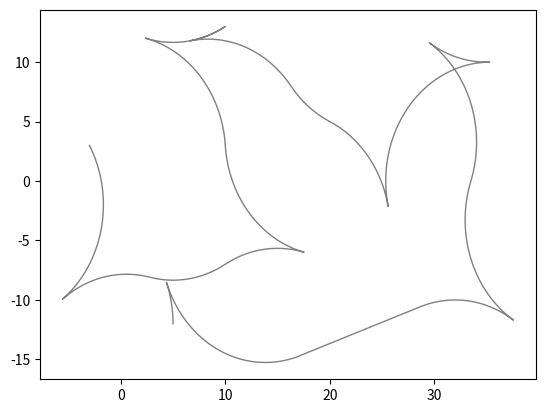

Reproduce this figure in Python. (Note: this script raises an exception after producing the figure.)
import math
import numpy as np
import matplotlib.pyplot as plt

#import draw

# parameters initiation
STEP_SIZE = 0.2
MAX_LENGTH = 1000.0
PI = math.pi


# class for PATH element
class PATH:
    def __init__(self, lengths, ctypes, L, x, y, yaw, directions):
        self.lengths = lengths  # lengths of each part of path (+: forward, -: backward) [float]
        self.ctypes = ctypes  # type of each part of the path [string]
        self.L = L  # total path length [float]
        self.x = x  # final x positions [m]
        self.y = y  # final y positions [m]
        self.yaw = yaw  # final yaw angles [rad]
        self.directions = directions  # forward: 1, backward:-1


def calc_optimal_path(sx, sy, syaw, gx, gy, gyaw, maxc, step_size=STEP_SIZE):
    paths = calc_all_paths(sx, sy, syaw, gx, gy, gyaw, maxc, step_size=step_size)

    minL = paths[0].L
    mini = 0

    for i in range(len(paths)):
        if paths[i].L <= minL:
            minL, mini = paths[i].L, i

    return paths[mini]


def calc_all_paths(sx, sy, syaw, gx, gy, gyaw, maxc, step_size=STEP_SIZE):
    q0 = [sx, sy, syaw]
    q1 = [gx, gy, gyaw]

    paths = generate_path(q0, q1, maxc)

    for path in paths:
        x, y, yaw, directions = \
            generate_local_course(path.L, path.lengths,
                                  path.ctypes, maxc, step_size * maxc)

        # convert global coordinate
        path.x = [math.cos(-q0[2]) * ix + math.sin(-q0[2]) * iy + q0[0] for (ix, iy) in zip(x, y)]
        path.y = [-math.sin(-q0[2]) * ix + math.cos(-q0[2]) * iy + q0[1] for (ix, iy) in zip(x, y)]
        path.yaw = [pi_2_pi(iyaw + q0[2]) for iyaw in yaw]
        path.directions = directions
        path.lengths = [l / maxc for l in path.lengths]
        path.L = path.L / maxc

    return paths


def set_path(paths, lengths, ctypes):
    path = PATH([], [], 0.0, [], [], [], [])
    path.ctypes = ctypes
    path.lengths = lengths

    # check same path exist
    for path_e in paths:
        if path_e.ctypes == path.ctypes:
            if sum([x - y for x, y in zip(path_e.lengths, path.lengths)]) <= 0.01:
                return paths  # not insert path

    path.L = sum([abs(i) for i in lengths])

    if path.L >= MAX_LENGTH:
        return paths

    assert path.L >= 0.01
    paths.append(path)

    return paths


def LSL(x, y, phi):
    u, t = R(x - math.sin(phi), y - 1.0 + math.cos(phi))

    if t >= 0.0:
        v = M(phi - t)
        if v >= 0.0:
            return True, t, u, v

    return False, 0.0, 0.0, 0.0


def LSR(x, y, phi):
    u1, t1 = R(x + math.sin(phi), y - 1.0 - math.cos(phi))
    u1 = u1 ** 2

    if u1 >= 4.0:
        u = math.sqrt(u1 - 4.0)
        theta = math.atan2(2.0, u)
        t = M(t1 + theta)
        v = M(t - phi)

        if t >= 0.0 and v >= 0.0:
            return True, t, u, v

    return False, 0.0, 0.0, 0.0


def LRL(x, y, phi):
    u1, t1 = R(x - math.sin(phi), y - 1.0 + math.cos(phi))

    if u1 <= 4.0:
        u = -2.0 * math.asin(0.25 * u1)
        t = M(t1 + 0.5 * u + PI)
        v = M(phi - t + u)

        if t >= 0.0 and u <= 0.0:
            return True, t, u, v

    return False, 0.0, 0.0, 0.0


def SCS(x, y, phi, paths):
    flag, t, u, v = SLS(x, y, phi)

    if flag:
        paths = set_path(paths, [t, u, v], ["S", "L", "S"])

    flag, t, u, v = SLS(x, -y, -phi)
    if flag:
        paths = set_path(paths, [t, u, v], ["S", "R", "S"])

    return paths


def SLS(x, y, phi):
    phi = M(phi)

    if y > 0.0 and 0.0 < phi < PI * 0.99:
        xd = -y / math.tan(phi) + x
        t = xd - math.tan(phi / 2.0)
        u = phi
        v = math.sqrt((x - xd) ** 2 + y ** 2) - math.tan(phi / 2.0)
        return True, t, u, v
    elif y < 0.0 and 0.0 < phi < PI * 0.99:
        xd = -y / math.tan(phi) + x
        t = xd - math.tan(phi / 2.0)
        u = phi
        v = -math.sqrt((x - xd) ** 2 + y ** 2) - math.tan(phi / 2.0)
        return True, t, u, v

    return False, 0.0, 0.0, 0.0


def CSC(x, y, phi, paths):
    flag, t, u, v = LSL(x, y, phi)
    if flag:
        paths = set_path(paths, [t, u, v], ["L", "S", "L"])

    flag, t, u, v = LSL(-x, y, -phi)
    if flag:
        paths = set_path(paths, [-t, -u, -v], ["L", "S", "L"])

    flag, t, u, v = LSL(x, -y, -phi)
    if flag:
        paths = set_path(paths, [t, u, v], ["R", "S", "R"])

    flag, t, u, v = LSL(-x, -y, phi)
    if flag:
        paths = set_path(paths, [-t, -u, -v], ["R", "S", "R"])

    flag, t, u, v = LSR(x, y, phi)
    if flag:
        paths = set_path(paths, [t, u, v], ["L", "S", "R"])

    flag, t, u, v = LSR(-x, y, -phi)
    if flag:
        paths = set_path(paths, [-t, -u, -v], ["L", "S", "R"])

    flag, t, u, v = LSR(x, -y, -phi)
    if flag:
        paths = set_path(paths, [t, u, v], ["R", "S", "L"])

    flag, t, u, v = LSR(-x, -y, phi)
    if flag:
        paths = set_path(paths, [-t, -u, -v], ["R", "S", "L"])

    return paths


def CCC(x, y, phi, paths):
    flag, t, u, v = LRL(x, y, phi)
    if flag:
        paths = set_path(paths, [t, u, v], ["L", "R", "L"])

    flag, t, u, v = LRL(-x, y, -phi)
    if flag:
        paths = set_path(paths, [-t, -u, -v], ["L", "R", "L"])

    flag, t, u, v = LRL(x, -y, -phi)
    if flag:
        paths = set_path(paths, [t, u, v], ["R", "L", "R"])

    flag, t, u, v = LRL(-x, -y, phi)
    if flag:
        paths = set_path(paths, [-t, -u, -v], ["R", "L", "R"])

    # backwards
    xb = x * math.cos(phi) + y * math.sin(phi)
    yb = x * math.sin(phi) - y * math.cos(phi)

    flag, t, u, v = LRL(xb, yb, phi)
    if flag:
        paths = set_path(paths, [v, u, t], ["L", "R", "L"])

    flag, t, u, v = LRL(-xb, yb, -phi)
    if flag:
        paths = set_path(paths, [-v, -u, -t], ["L", "R", "L"])

    flag, t, u, v = LRL(xb, -yb, -phi)
    if flag:
        paths = set_path(paths, [v, u, t], ["R", "L", "R"])

    flag, t, u, v = LRL(-xb, -yb, phi)
    if flag:
        paths = set_path(paths, [-v, -u, -t], ["R", "L", "R"])

    return paths


def calc_tauOmega(u, v, xi, eta, phi):
    delta = M(u - v)
    A = math.sin(u) - math.sin(delta)
    B = math.cos(u) - math.cos(delta) - 1.0

    t1 = math.atan2(eta * A - xi * B, xi * A + eta * B)
    t2 = 2.0 * (math.cos(delta) - math.cos(v) - math.cos(u)) + 3.0

    if t2 < 0:
        tau = M(t1 + PI)
    else:
        tau = M(t1)

    omega = M(tau - u + v - phi)

    return tau, omega


def LRLRn(x, y, phi):
    xi = x + math.sin(phi)
    eta = y - 1.0 - math.cos(phi)
    rho = 0.25 * (2.0 + math.sqrt(xi * xi + eta * eta))

    if rho <= 1.0:
        u = math.acos(rho)
        t, v = calc_tauOmega(u, -u, xi, eta, phi)
        if t >= 0.0 and v <= 0.0:
            return True, t, u, v

    return False, 0.0, 0.0, 0.0


def LRLRp(x, y, phi):
    xi = x + math.sin(phi)
    eta = y - 1.0 - math.cos(phi)
    rho = (20.0 - xi * xi - eta * eta) / 16.0

    if 0.0 <= rho <= 1.0:
        u = -math.acos(rho)
        if u >= -0.5 * PI:
            t, v = calc_tauOmega(u, u, xi, eta, phi)
            if t >= 0.0 and v >= 0.0:
                return True, t, u, v

    return False, 0.0, 0.0, 0.0


def CCCC(x, y, phi, paths):
    flag, t, u, v = LRLRn(x, y, phi)
    if flag:
        paths = set_path(paths, [t, u, -u, v], ["L", "R", "L", "R"])

    flag, t, u, v = LRLRn(-x, y, -phi)
    if flag:
        paths = set_path(paths, [-t, -u, u, -v], ["L", "R", "L", "R"])

    flag, t, u, v = LRLRn(x, -y, -phi)
    if flag:
        paths = set_path(paths, [t, u, -u, v], ["R", "L", "R", "L"])

    flag, t, u, v = LRLRn(-x, -y, phi)
    if flag:
        paths = set_path(paths, [-t, -u, u, -v], ["R", "L", "R", "L"])

    flag, t, u, v = LRLRp(x, y, phi)
    if flag:
        paths = set_path(paths, [t, u, u, v], ["L", "R", "L", "R"])

    flag, t, u, v = LRLRp(-x, y, -phi)
    if flag:
        paths = set_path(paths, [-t, -u, -u, -v], ["L", "R", "L", "R"])

    flag, t, u, v = LRLRp(x, -y, -phi)
    if flag:
        paths = set_path(paths, [t, u, u, v], ["R", "L", "R", "L"])

    flag, t, u, v = LRLRp(-x, -y, phi)
    if flag:
        paths = set_path(paths, [-t, -u, -u, -v], ["R", "L", "R", "L"])

    return paths


def LRSR(x, y, phi):
    xi = x + math.sin(phi)
    eta = y - 1.0 - math.cos(phi)
    rho, theta = R(-eta, xi)

    if rho >= 2.0:
        t = theta
        u = 2.0 - rho
        v = M(t + 0.5 * PI - phi)
        if t >= 0.0 and u <= 0.0 and v <= 0.0:
            return True, t, u, v

    return False, 0.0, 0.0, 0.0


def LRSL(x, y, phi):
    xi = x - math.sin(phi)
    eta = y - 1.0 + math.cos(phi)
    rho, theta = R(xi, eta)

    if rho >= 2.0:
        r = math.sqrt(rho * rho - 4.0)
        u = 2.0 - r
        t = M(theta + math.atan2(r, -2.0))
        v = M(phi - 0.5 * PI - t)
        if t >= 0.0 and u <= 0.0 and v <= 0.0:
            return True, t, u, v

    return False, 0.0, 0.0, 0.0


def CCSC(x, y, phi, paths):
    flag, t, u, v = LRSL(x, y, phi)
    if flag:
        paths = set_path(paths, [t, -0.5 * PI, u, v], ["L", "R", "S", "L"])

    flag, t, u, v = LRSL(-x, y, -phi)
    if flag:
        paths = set_path(paths, [-t, 0.5 * PI, -u, -v], ["L", "R", "S", "L"])

    flag, t, u, v = LRSL(x, -y, -phi)
    if flag:
        paths = set_path(paths, [t, -0.5 * PI, u, v], ["R", "L", "S", "R"])

    flag, t, u, v = LRSL(-x, -y, phi)
    if flag:
        paths = set_path(paths, [-t, 0.5 * PI, -u, -v], ["R", "L", "S", "R"])

    flag, t, u, v = LRSR(x, y, phi)
    if flag:
        paths = set_path(paths, [t, -0.5 * PI, u, v], ["L", "R", "S", "R"])

    flag, t, u, v = LRSR(-x, y, -phi)
    if flag:
        paths = set_path(paths, [-t, 0.5 * PI, -u, -v], ["L", "R", "S", "R"])

    flag, t, u, v = LRSR(x, -y, -phi)
    if flag:
        paths = set_path(paths, [t, -0.5 * PI, u, v], ["R", "L", "S", "L"])

    flag, t, u, v = LRSR(-x, -y, phi)
    if flag:
        paths = set_path(paths, [-t, 0.5 * PI, -u, -v], ["R", "L", "S", "L"])

    # backwards
    xb = x * math.cos(phi) + y * math.sin(phi)
    yb = x * math.sin(phi) - y * math.cos(phi)

    flag, t, u, v = LRSL(xb, yb, phi)
    if flag:
        paths = set_path(paths, [v, u, -0.5 * PI, t], ["L", "S", "R", "L"])

    flag, t, u, v = LRSL(-xb, yb, -phi)
    if flag:
        paths = set_path(paths, [-v, -u, 0.5 * PI, -t], ["L", "S", "R", "L"])

    flag, t, u, v = LRSL(xb, -yb, -phi)
    if flag:
        paths = set_path(paths, [v, u, -0.5 * PI, t], ["R", "S", "L", "R"])

    flag, t, u, v = LRSL(-xb, -yb, phi)
    if flag:
        paths = set_path(paths, [-v, -u, 0.5 * PI, -t], ["R", "S", "L", "R"])

    flag, t, u, v = LRSR(xb, yb, phi)
    if flag:
        paths = set_path(paths, [v, u, -0.5 * PI, t], ["R", "S", "R", "L"])

    flag, t, u, v = LRSR(-xb, yb, -phi)
    if flag:
        paths = set_path(paths, [-v, -u, 0.5 * PI, -t], ["R", "S", "R", "L"])

    flag, t, u, v = LRSR(xb, -yb, -phi)
    if flag:
        paths = set_path(paths, [v, u, -0.5 * PI, t], ["L", "S", "L", "R"])

    flag, t, u, v = LRSR(-xb, -yb, phi)
    if flag:
        paths = set_path(paths, [-v, -u, 0.5 * PI, -t], ["L", "S", "L", "R"])

    return paths


def LRSLR(x, y, phi):
    # formula 8.11 *** TYPO IN PAPER ***
    xi = x + math.sin(phi)
    eta = y - 1.0 - math.cos(phi)
    rho, theta = R(xi, eta)

    if rho >= 2.0:
        u = 4.0 - math.sqrt(rho * rho - 4.0)
        if u <= 0.0:
            t = M(math.atan2((4.0 - u) * xi - 2.0 * eta, -2.0 * xi + (u - 4.0) * eta))
            v = M(t - phi)

            if t >= 0.0 and v >= 0.0:
                return True, t, u, v

    return False, 0.0, 0.0, 0.0


def CCSCC(x, y, phi, paths):
    flag, t, u, v = LRSLR(x, y, phi)
    if flag:
        paths = set_path(paths, [t, -0.5 * PI, u, -0.5 * PI, v], ["L", "R", "S", "L", "R"])

    flag, t, u, v = LRSLR(-x, y, -phi)
    if flag:
        paths = set_path(paths, [-t, 0.5 * PI, -u, 0.5 * PI, -v], ["L", "R", "S", "L", "R"])

    flag, t, u, v = LRSLR(x, -y, -phi)
    if flag:
        paths = set_path(paths, [t, -0.5 * PI, u, -0.5 * PI, v], ["R", "L", "S", "R", "L"])

    flag, t, u, v = LRSLR(-x, -y, phi)
    if flag:
        paths = set_path(paths, [-t, 0.5 * PI, -u, 0.5 * PI, -v], ["R", "L", "S", "R", "L"])

    return paths


def generate_local_course(L, lengths, mode, maxc, step_size):
    point_num = int(L / step_size) + len(lengths) + 3

    px = [0.0 for _ in range(point_num)]
    py = [0.0 for _ in range(point_num)]
    pyaw = [0.0 for _ in range(point_num)]
    directions = [0 for _ in range(point_num)]
    ind = 1

    if lengths[0] > 0.0:
        directions[0] = 1
    else:
        directions[0] = -1

    if lengths[0] > 0.0:
        d = step_size
    else:
        d = -step_size

    pd = d
    ll = 0.0

    for m, l, i in zip(mode, lengths, range(len(mode))):
        if l > 0.0:
            d = step_size
        else:
            d = -step_size

        ox, oy, oyaw = px[ind], py[ind], pyaw[ind]

        ind -= 1
        if i >= 1 and (lengths[i - 1] * lengths[i]) > 0:
            pd = -d - ll
        else:
            pd = d - ll

        while abs(pd) <= abs(l):
            ind += 1
            px, py, pyaw, directions = \
                interpolate(ind, pd, m, maxc, ox, oy, oyaw, px, py, pyaw, directions)
            pd += d

        ll = l - pd - d  # calc remain length

        ind += 1
        px, py, pyaw, directions = \
            interpolate(ind, l, m, maxc, ox, oy, oyaw, px, py, pyaw, directions)

    # remove unused data
    while px[-1] == 0.0:
        px.pop()
        py.pop()
        pyaw.pop()
        directions.pop()

    return px, py, pyaw, directions


def interpolate(ind, l, m, maxc, ox, oy, oyaw, px, py, pyaw, directions):
    if m == "S":
        px[ind] = ox + l / maxc * math.cos(oyaw)
        py[ind] = oy + l / maxc * math.sin(oyaw)
        pyaw[ind] = oyaw
    else:
        ldx = math.sin(l) / maxc
        if m == "L":
            ldy = (1.0 - math.cos(l)) / maxc
        elif m == "R":
            ldy = (1.0 - math.cos(l)) / (-maxc)

        gdx = math.cos(-oyaw) * ldx + math.sin(-oyaw) * ldy
        gdy = -math.sin(-oyaw) * ldx + math.cos(-oyaw) * ldy
        px[ind] = ox + gdx
        py[ind] = oy + gdy

    if m == "L":
        pyaw[ind] = oyaw + l
    elif m == "R":
        pyaw[ind] = oyaw - l

    if l > 0.0:
        directions[ind] = 1
    else:
        directions[ind] = -1

    return px, py, pyaw, directions


def generate_path(q0, q1, maxc):
    dx = q1[0] - q0[0]
    dy = q1[1] - q0[1]
    dth = q1[2] - q0[2]
    c = math.cos(q0[2])
    s = math.sin(q0[2])
    x = (c * dx + s * dy) * maxc
    y = (-s * dx + c * dy) * maxc

    paths = []
    paths = SCS(x, y, dth, paths)
    paths = CSC(x, y, dth, paths)
    paths = CCC(x, y, dth, paths)
    paths = CCCC(x, y, dth, paths)
    paths = CCSC(x, y, dth, paths)
    paths = CCSCC(x, y, dth, paths)

    return paths


# utils
def pi_2_pi(theta):
    while theta > PI:
        theta -= 2.0 * PI

    while theta < -PI:
        theta += 2.0 * PI

    return theta


def R(x, y):
    """
    Return the polar coordinates (r, theta) of the point (x, y)
    """
    r = math.hypot(x, y)
    theta = math.atan2(y, x)

    return r, theta


def M(theta):
    """
    Regulate theta to -pi <= theta < pi
    """
    phi = theta % (2.0 * PI)

    if phi < -PI:
        phi += 2.0 * PI
    if phi > PI:
        phi -= 2.0 * PI

    return phi


def get_label(path):
    label = ""

    for m, l in zip(path.ctypes, path.lengths):
        label = label + m
        if l > 0.0:
            label = label + "+"
        else:
            label = label + "-"

    return label


def calc_curvature(x, y, yaw, directions):
    c, ds = [], []

    for i in range(1, len(x) - 1):
        dxn = x[i] - x[i - 1]
        dxp = x[i + 1] - x[i]
        dyn = y[i] - y[i - 1]
        dyp = y[i + 1] - y[i]
        dn = math.hypot(dxn, dyn)
        dp = math.hypot(dxp, dyp)
        dx = 1.0 / (dn + dp) * (dp / dn * dxn + dn / dp * dxp)
        ddx = 2.0 / (dn + dp) * (dxp / dp - dxn / dn)
        dy = 1.0 / (dn + dp) * (dp / dn * dyn + dn / dp * dyp)
        ddy = 2.0 / (dn + dp) * (dyp / dp - dyn / dn)
        curvature = (ddy * dx - ddx * dy) / (dx ** 2 + dy ** 2)
        d = (dn + dp) / 2.0

        if np.isnan(curvature):
            curvature = 0.0

        if directions[i] <= 0.0:
            curvature = -curvature

        if len(c) == 0:
            ds.append(d)
            c.append(curvature)

        ds.append(d)
        c.append(curvature)

    ds.append(ds[-1])
    c.append(c[-1])

    return c, ds


def check_path(sx, sy, syaw, gx, gy, gyaw, maxc):
    paths = calc_all_paths(sx, sy, syaw, gx, gy, gyaw, maxc)

    assert len(paths) >= 1

    for path in paths:
        assert abs(path.x[0] - sx) <= 0.01
        assert abs(path.y[0] - sy) <= 0.01
        assert abs(path.yaw[0] - syaw) <= 0.01
        assert abs(path.x[-1] - gx) <= 0.01
        assert abs(path.y[-1] - gy) <= 0.01
        assert abs(path.yaw[-1] - gyaw) <= 0.01

        # course distance check
        d = [math.hypot(dx, dy)
             for dx, dy in zip(np.diff(path.x[0:len(path.x) - 1]),
                               np.diff(path.y[0:len(path.y) - 1]))]

        for i in range(len(d)):
            assert abs(d[i] - STEP_SIZE) <= 0.001


def main():
    # choose states pairs: (x, y, yaw)
    # simulation-1
    # states = [(0, 0, 0), (10, 10, -90), (20, 5, 60), (30, 10, 120),
    #           (35, -5, 30), (25, -10, -120), (15, -15, 100), (0, -10, -90)]

    # simulation-2
    states = [(-3, 3, 120), (10, -7, 30), (10, 13, 30), (20, 5, -25),
              (35, 10, 180), (32, -10, 180), (5, -12, 90)]

    max_c = 0.1  # max curvature
    path_x, path_y, yaw = [], [], []

    for i in range(len(states) - 1):
        s_x = states[i][0]
        s_y = states[i][1]
        s_yaw = np.deg2rad(states[i][2])
        g_x = states[i + 1][0]
        g_y = states[i + 1][1]
        g_yaw = np.deg2rad(states[i + 1][2])

        path_i = calc_optimal_path(s_x, s_y, s_yaw,
                                   g_x, g_y, g_yaw, max_c)

        path_x += path_i.x
        path_y += path_i.y
        yaw += path_i.yaw

    # animation
    plt.ion()
    plt.figure(1)

    for i in range(len(path_x)):
        plt.clf()
        plt.plot(path_x, path_y, linewidth=1, color='gray')

        for x, y, theta in states:
            draw.Arrow(x, y, np.deg2rad(theta), 2, 'blueviolet')

        draw.Car(path_x[i], path_y[i], yaw[i], 1.5, 3)

        plt.axis("equal")
        plt.title("Simulation of Reeds-Shepp Curves")
        plt.axis([-10, 42, -20, 20])
        plt.draw()
        plt.pause(0.001)

    plt.pause(1)


if __name__ == '__main__':
    main()
